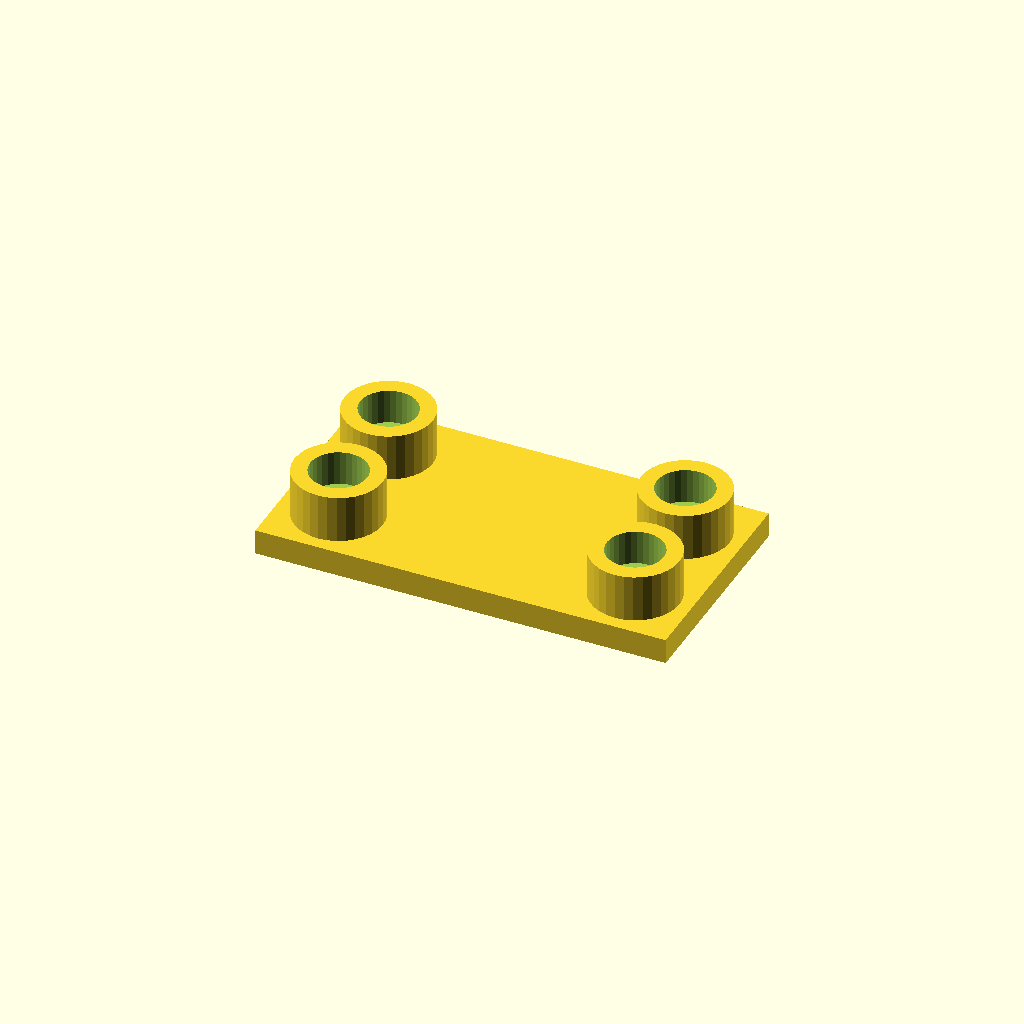
Cell 1 — every parameter at its default value.
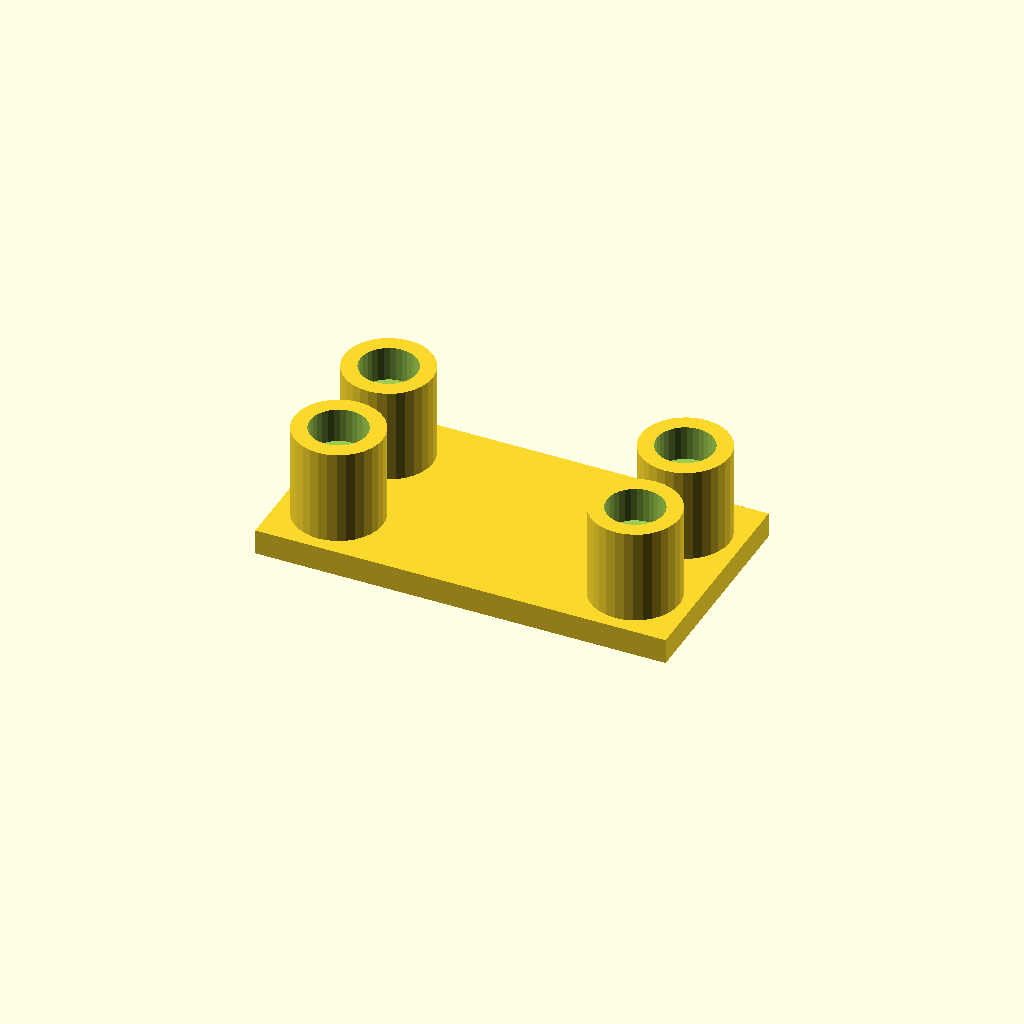
Cell 2 — boss_h set to 30, the other parameters unchanged.
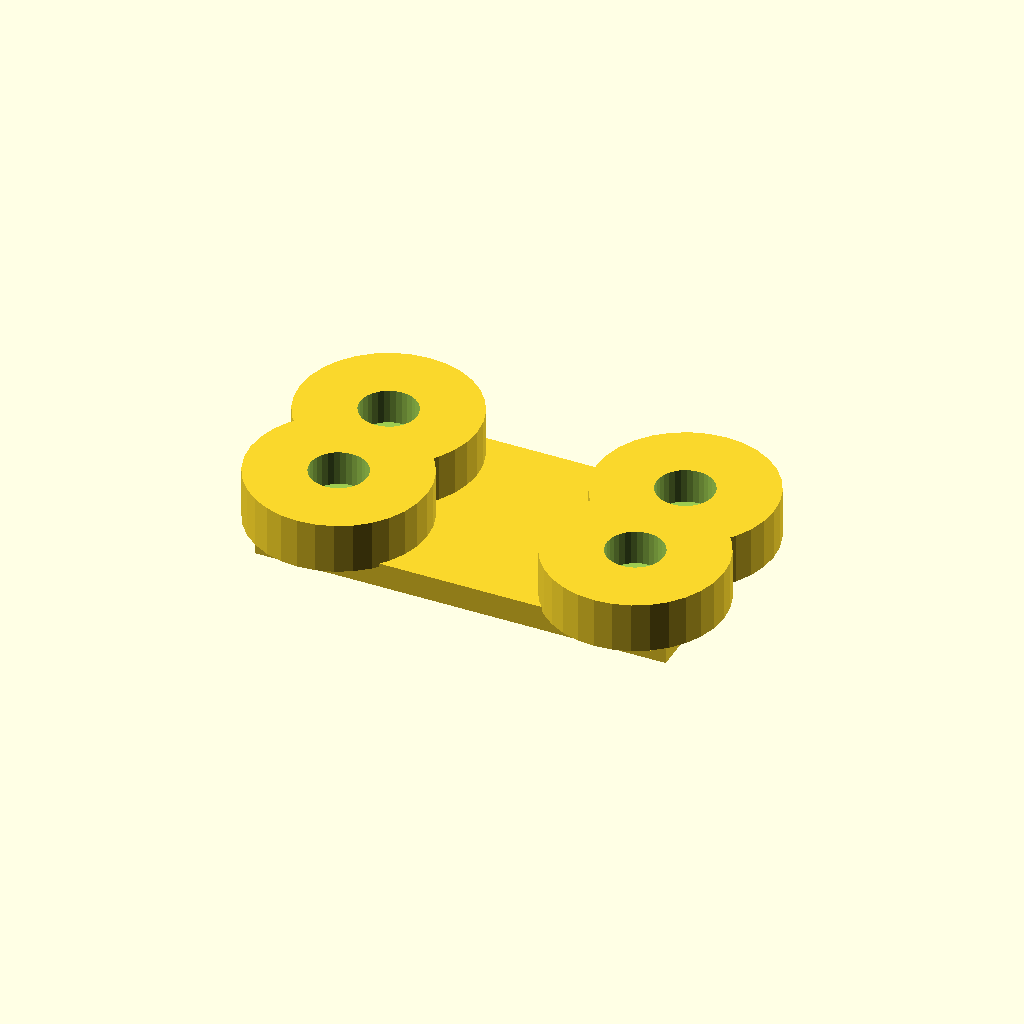
Cell 3: the same model with boss_d = 56.
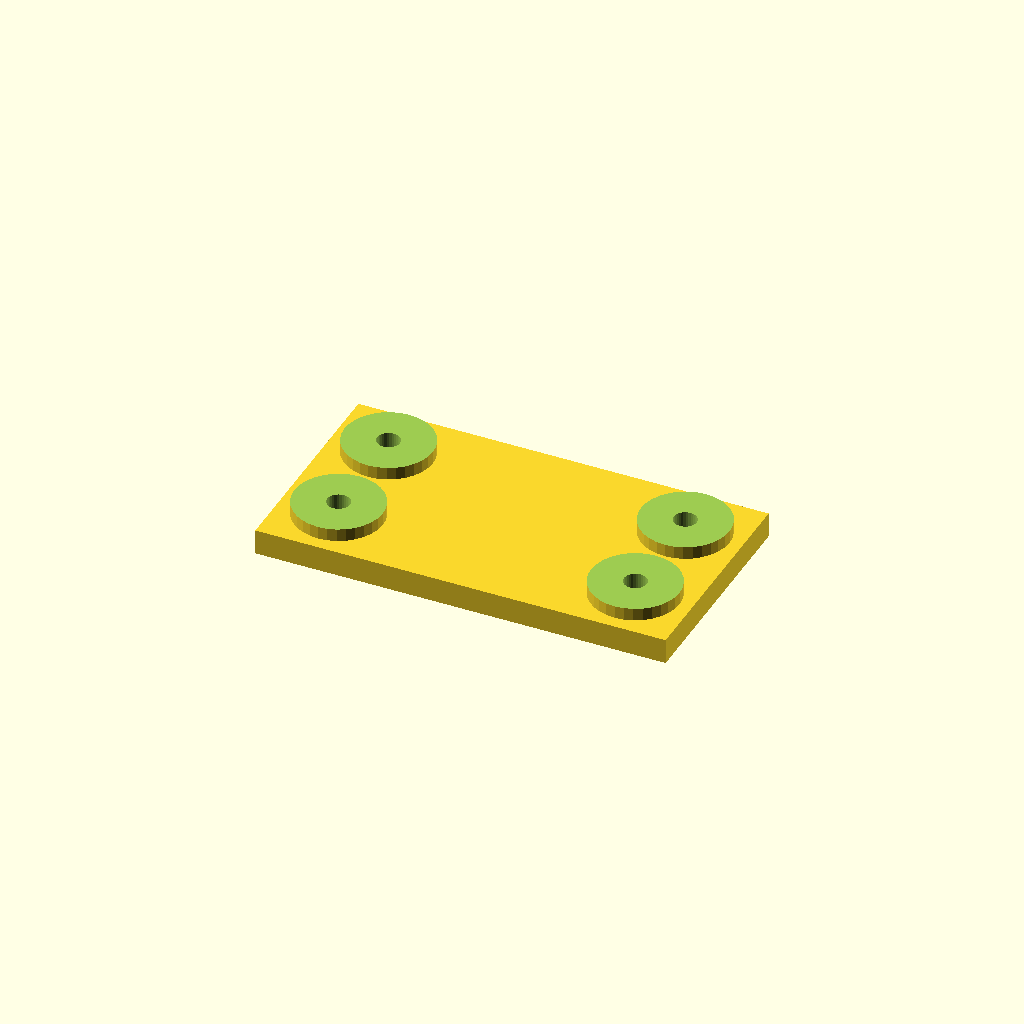
Cell 4: socket_d = 36 (everything else at default).
All cells are drawn from one camera (rotation 55°, 0°, 25°, orthographic, colour scheme Cornfield), so only the parameter changes between them.
OpenSCAD source file optional_data/data/place1/socketpads/part_0091.scad:
$fn = 32;

// ----------------------------------------------------------------------
// Socket pad plate
// bosses with counterbored sockets for the screws
// ----------------------------------------------------------------------

// --- parameters (mm) ---
base_t = 8;            // base plate thickness
boss_h = 15;           // boss height above the base plate
boss_d = 28;           // boss diameter
socket_d = 18;         // socket diameter
socket_depth = 11;     // socket depth from the boss face
bolt_d = 7.2;          // screw clearance hole through the socket floor
plate = [130, 70, 8];  // overall size (x, y, z)
edge = 18;             // boss centre offset from the plate edge
pads = 4;              // boss count, one per corner

// --- derived feature positions (mm) ---
height = base_t + boss_h;        // = 23   overall height of the part
corner_x = plate[0] / 2 - edge;  // = 47   boss centre X
corner_y = plate[1] / 2 - edge;  // = 17   boss centre Y
feature_centers = [
  [corner_x, corner_y],
  [-corner_x, corner_y],
  [-corner_x, -corner_y],
  [corner_x, -corner_y]
];   // boss centres: sockets, holes and the pads themselves are placed from here

// base plate, bosses on feature_centers, socket + through hole in each
difference() {
  union() {
    cube(plate, center = true);
    for (centre = feature_centers)
      translate([centre[0], centre[1], plate[2] / 2 - 1])
        cylinder(d = boss_d, h = boss_h + 1);
  }
  for (centre = feature_centers) {
    translate([centre[0], centre[1], plate[2] / 2 + boss_h - socket_depth])
      cylinder(d = socket_d, h = socket_depth + 1);
    translate([centre[0], centre[1], -height])
      cylinder(d = bolt_d, h = 2 * height + 2);  // through the socket floor
  }
}
Customizer parameters (derived from the source; name, type, default, range or options):
base_t: number, default 8
boss_h: number, default 15
boss_d: number, default 28
socket_d: number, default 18
socket_depth: number, default 11
bolt_d: number, default 7.2
plate: vector, default [130, 70, 8]
edge: number, default 18
pads: number, default 4
